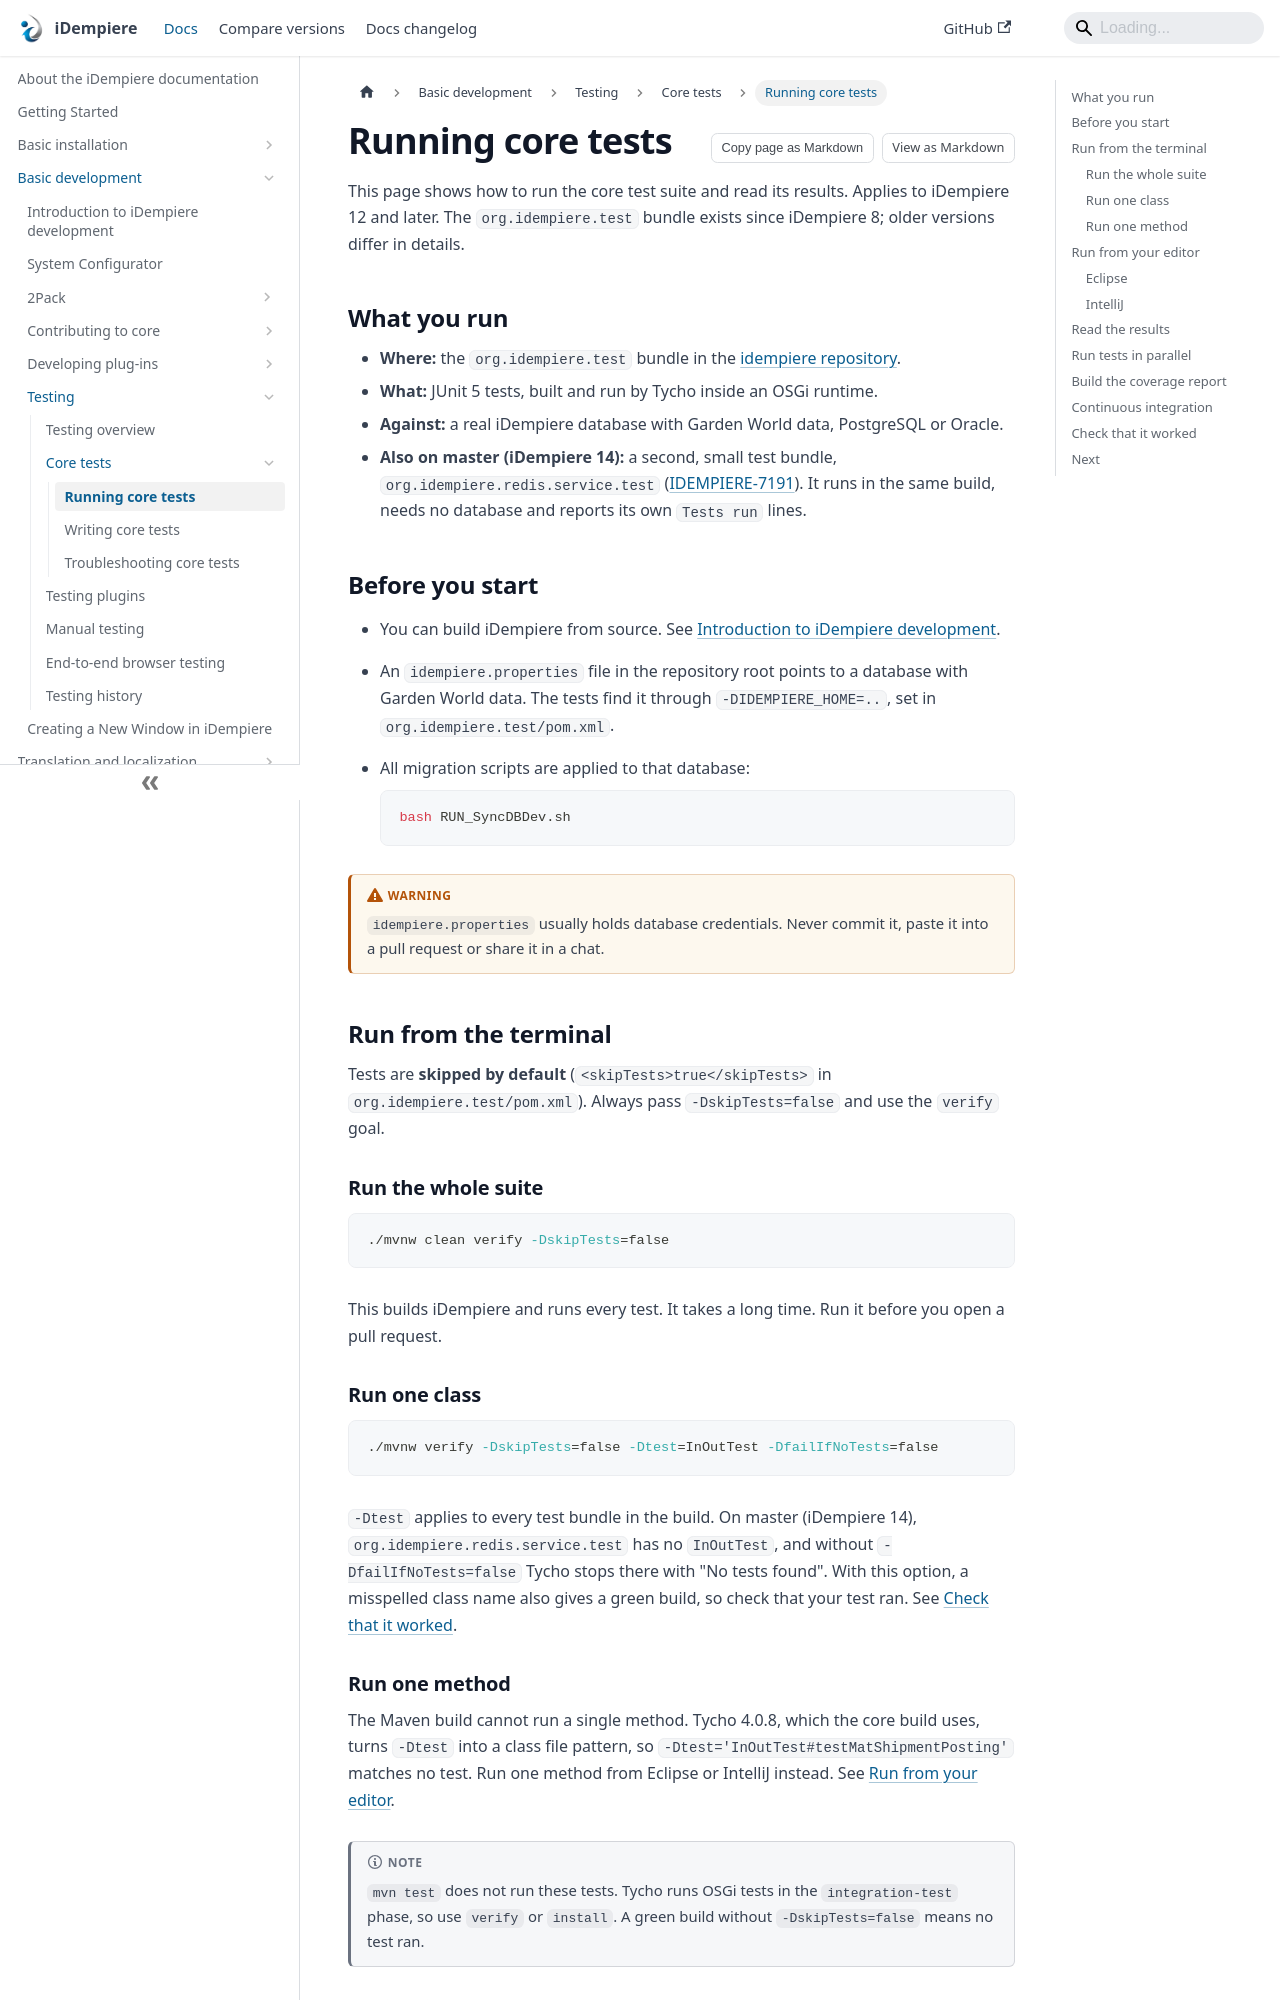

repository: idempiere/idempiere.github.io · page: docs/basic-development/testing/core-tests/running-core-tests.html · generator: docusaurus

---
sidebar_label: Running core tests
sidebar_position: 1
description: "Run the org.idempiere.test suite from Maven, Eclipse or IntelliJ, read the results and build the coverage report."
tags: [development, technical, testing]
applies_to: ">=12"
last_reviewed: 2026-11-24
---
# Running core tests

This page shows how to run the core test suite and read its results. Applies to iDempiere 12 and later. The `org.idempiere.test` bundle exists since iDempiere 8; older versions differ in details.

## What you run

- **Where:** the `org.idempiere.test` bundle in the [idempiere repository](https://github.com/idempiere/idempiere).
- **What:** JUnit 5 tests, built and run by Tycho inside an OSGi runtime.
- **Against:** a real iDempiere database with Garden World data, PostgreSQL or Oracle.
- **Also on master (iDempiere 14):** a second, small test bundle, `org.idempiere.redis.service.test` ([IDEMPIERE-7191](https://idempiere.atlassian.net/browse/IDEMPIERE-7191)). It runs in the same build, needs no database and reports its own `Tests run` lines.

## Before you start

- You can build iDempiere from source. See [Introduction to iDempiere development](../../introduction.md).
- An `idempiere.properties` file in the repository root points to a database with Garden World data. The tests find it through `-DIDEMPIERE_HOME=..`, set in `org.idempiere.test/pom.xml`.
- All migration scripts are applied to that database:

  ```bash
  bash RUN_SyncDBDev.sh
  ```

:::warning

`idempiere.properties` usually holds database credentials. Never commit it, paste it into a pull request or share it in a chat.

:::

## Run from the terminal

Tests are **skipped by default** (`<skipTests>true</skipTests>` in `org.idempiere.test/pom.xml`). Always pass `-DskipTests=false` and use the `verify` goal.

### Run the whole suite

```bash
./mvnw clean verify -DskipTests=false
```

This builds iDempiere and runs every test. It takes a long time. Run it before you open a pull request.

### Run one class

```bash
./mvnw verify -DskipTests=false -Dtest=InOutTest -DfailIfNoTests=false
```

`-Dtest` applies to every test bundle in the build. On master (iDempiere 14), `org.idempiere.redis.service.test` has no `InOutTest`, and without `-DfailIfNoTests=false` Tycho stops there with "No tests found". With this option, a misspelled class name also gives a green build, so check that your test ran. See [Check that it worked](#check-that-it-worked).
